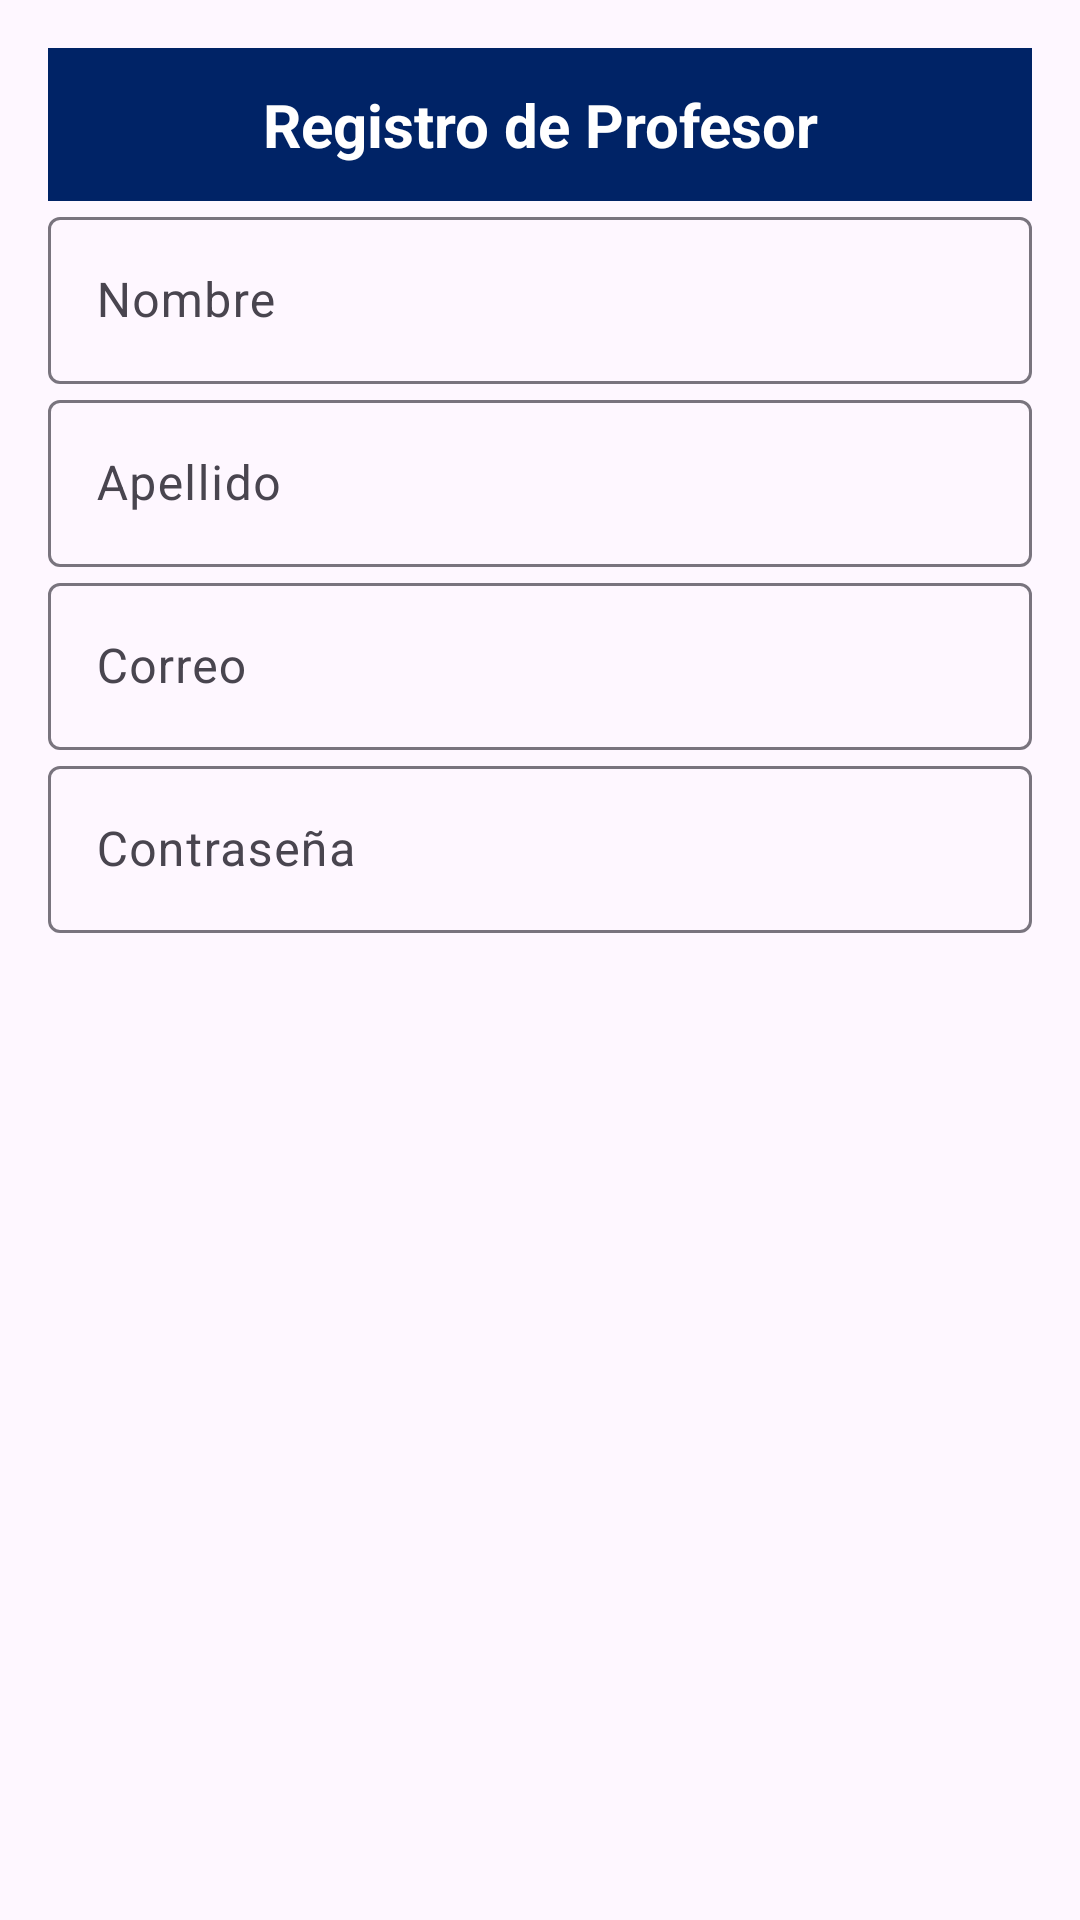

This screen was rendered from an Android layout file. Write that file and the resources it references.
<!-- AndroidManifest.xml: application theme Theme.EvaluaTec -->
<!-- res/layout/dialog_profesor.xml -->
<?xml version="1.0" encoding="utf-8"?>
<LinearLayout
    xmlns:android="http://schemas.android.com/apk/res/android"
    android:layout_width="match_parent"
    android:layout_height="wrap_content"
    android:orientation="vertical"
    android:padding="16dp">

    <TextView
        android:id="@+id/headerRegistro"
        android:layout_width="match_parent"
        android:layout_height="wrap_content"
        android:background="#002366"
        android:text="Registro de Profesor"
        android:textColor="#FFFFFF"
        android:textSize="20sp"
        android:padding="12dp"
        android:textStyle="bold"
        android:gravity="center" />

    <com.google.android.material.textfield.TextInputLayout
        android:layout_width="match_parent"
        android:layout_height="wrap_content"
        android:hint="Nombre">
        <com.google.android.material.textfield.TextInputEditText
            android:id="@+id/edtNombre"
            android:layout_width="match_parent"
            android:layout_height="wrap_content"/>
    </com.google.android.material.textfield.TextInputLayout>

    <com.google.android.material.textfield.TextInputLayout
        android:layout_width="match_parent"
        android:layout_height="wrap_content"
        android:hint="Apellido">
        <com.google.android.material.textfield.TextInputEditText
            android:id="@+id/edtApellido"
            android:layout_width="match_parent"
            android:layout_height="wrap_content"/>
    </com.google.android.material.textfield.TextInputLayout>

    <com.google.android.material.textfield.TextInputLayout
        android:layout_width="match_parent"
        android:layout_height="wrap_content"
        android:hint="Correo">
        <com.google.android.material.textfield.TextInputEditText
            android:id="@+id/edtCorreo"
            android:layout_width="match_parent"
            android:layout_height="wrap_content"
            android:inputType="textEmailAddress"/>
    </com.google.android.material.textfield.TextInputLayout>

    <com.google.android.material.textfield.TextInputLayout
        android:layout_width="match_parent"
        android:layout_height="wrap_content"
        android:hint="Contraseña">
        <com.google.android.material.textfield.TextInputEditText
            android:id="@+id/edtContrasena"
            android:layout_width="match_parent"
            android:layout_height="wrap_content"
            android:inputType="textPassword"/>
    </com.google.android.material.textfield.TextInputLayout>
</LinearLayout>
<!-- resources referenced by this layout -->
<resources>
  <style name="Theme.EvaluaTec" parent="Theme.Material3.DayNight.NoActionBar">
          <item name="windowNoTitle">true</item>
          <item name="windowActionBar">false</item>
          
          <item name="colorPrimary">#1A2B63</item>
          <item name="colorPrimaryVariant">#15224F</item>
          <item name="colorOnPrimary">#FFFFFF</item>
          
          <item name="colorSecondary">@color/teal_200</item>
          <item name="colorSecondaryVariant">@color/teal_700</item>
          <item name="colorOnSecondary">@color/black</item>
          <item name="android:textColorPrimary">@color/white</item>
          <item name="android:windowBackground">@color/background</item>
          
          <item name="android:statusBarColor">?attr/colorPrimaryVariant</item>
          <item name="textInputStyle">@style/Widget.Material3.TextInputLayout.OutlinedBox</item>
          
      </style>
  <color name="teal_200">#FF03DAC5</color>
  <color name="teal_700">#FF018786</color>
  <color name="black">#FF000000</color>
  <color name="white">#FFFFFFFF</color>
  <color name="background">#F8FAFC</color>
</resources>
